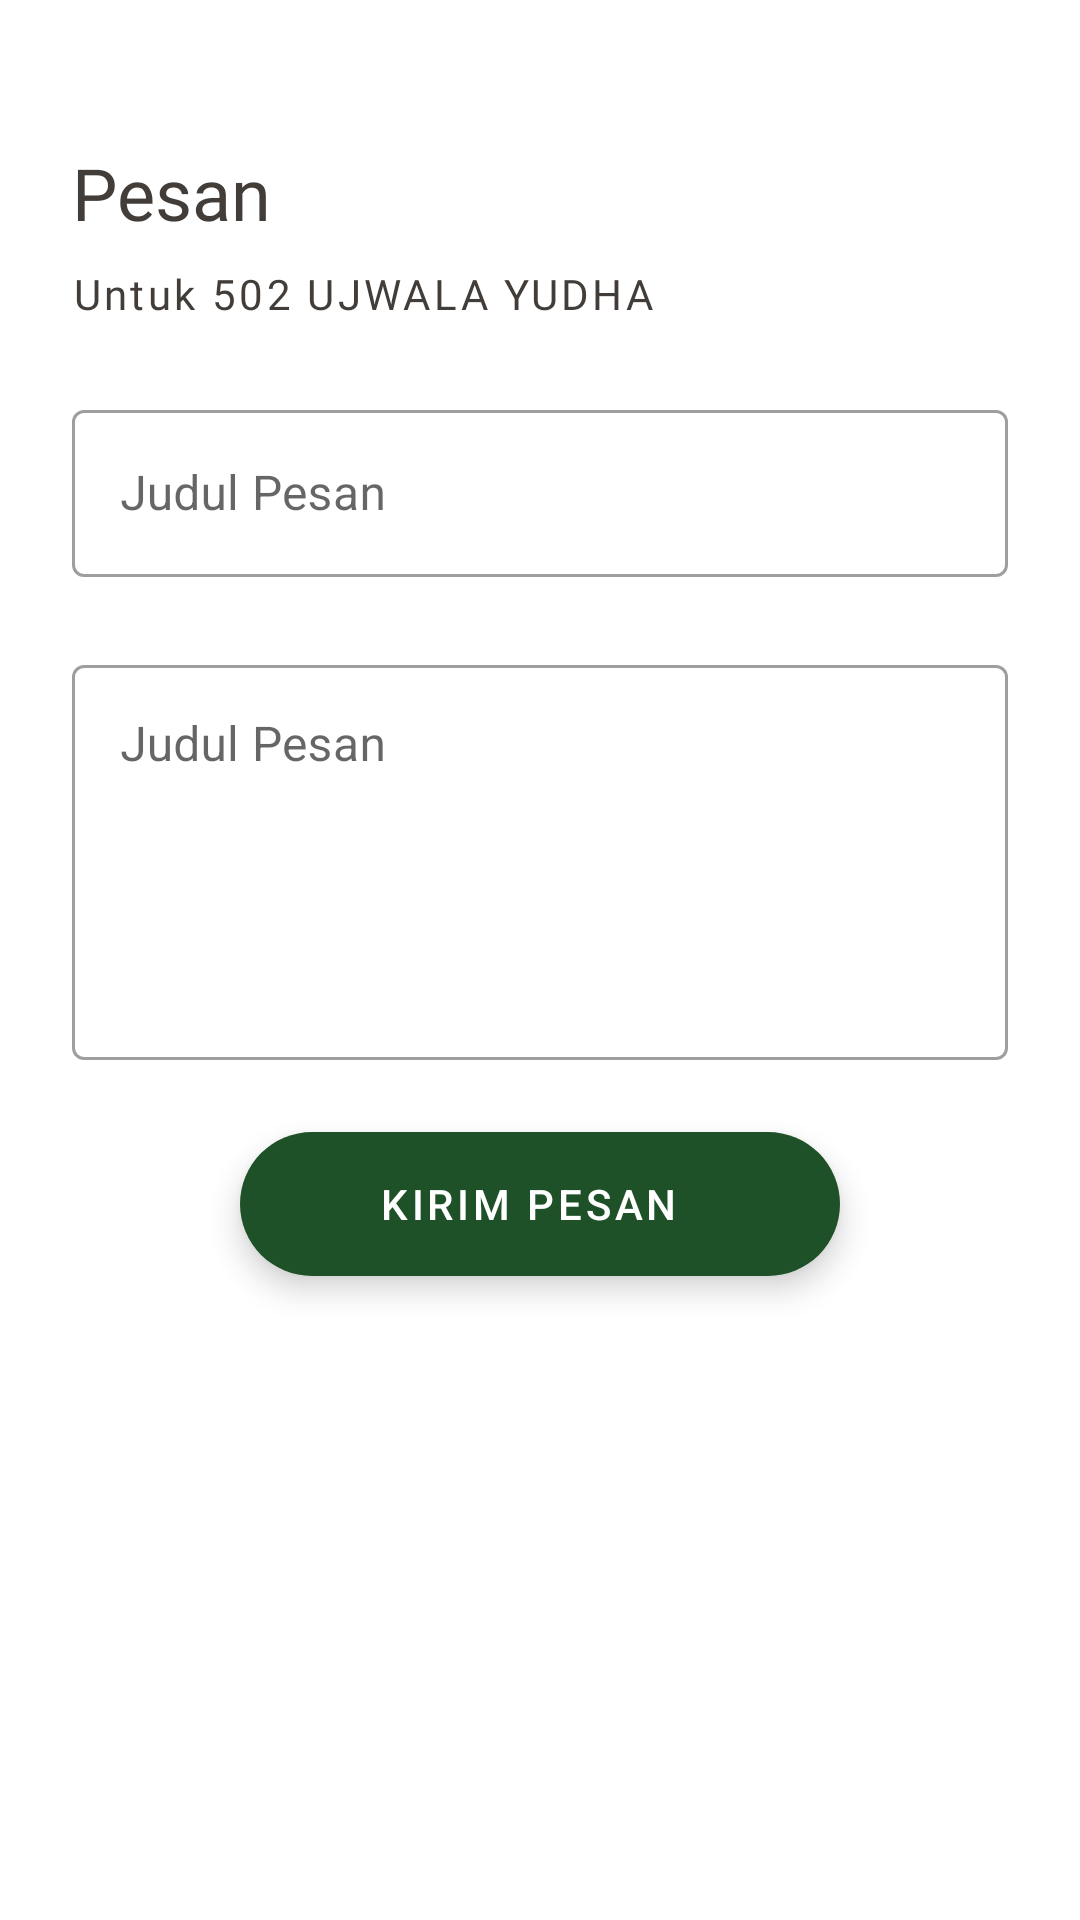

Android layout source for this screen:
<!-- AndroidManifest.xml: application theme Theme.VicadhaReadinessSystem -->
<!-- res/layout/activity_write_message.xml -->
<?xml version="1.0" encoding="utf-8"?>
<RelativeLayout xmlns:android="http://schemas.android.com/apk/res/android"
    xmlns:app="http://schemas.android.com/apk/res-auto"
    xmlns:tools="http://schemas.android.com/tools"
    android:layout_width="match_parent"
    android:layout_height="match_parent"
    tools:context=".activity.WriteMessageActivity">

    <LinearLayout
        android:layout_width="match_parent"
        android:layout_height="match_parent"
        android:orientation="vertical">

        <ImageView
            android:id="@+id/imageLeft"
            android:layout_width="wrap_content"
            android:layout_height="wrap_content"
            android:padding="24dp"
            android:src="@drawable/ic_back" />

        <TextView
            android:layout_width="wrap_content"
            android:layout_height="wrap_content"
            android:layout_marginHorizontal="24dp"
            android:fontFamily="@font/montserrat_bold"
            android:text="@string/inbox"
            android:textColor="@color/brownPrimary"
            android:textSize="24sp" />

        <TextView
            android:id="@+id/textGroupName"
            android:layout_width="wrap_content"
            android:layout_height="wrap_content"
            android:layout_marginHorizontal="24dp"
            android:layout_marginTop="8dp"
            android:fontFamily="@font/montserrat"
            android:letterSpacing="0.08"
            android:text="Untuk 502 UJWALA YUDHA"
            android:textColor="@color/brownPrimary"
            android:textSize="14sp" />

        <com.google.android.material.textfield.TextInputLayout
            style="@style/Widget.MaterialComponents.TextInputLayout.OutlinedBox"
            android:layout_width="match_parent"
            android:layout_height="wrap_content"
            android:layout_margin="24dp"
            android:hint="@string/title">

            <com.google.android.material.textfield.TextInputEditText
                android:id="@+id/inputTitle"
                android:layout_width="match_parent"
                android:layout_height="wrap_content" />

        </com.google.android.material.textfield.TextInputLayout>

        <com.google.android.material.textfield.TextInputLayout
            style="@style/Widget.MaterialComponents.TextInputLayout.OutlinedBox"
            android:layout_width="match_parent"
            android:layout_height="wrap_content"
            android:layout_marginHorizontal="24dp"
            android:hint="@string/title">

            <com.google.android.material.textfield.TextInputEditText
                android:id="@+id/inputMessage"
                android:layout_width="match_parent"
                android:layout_height="wrap_content"
                android:lines="5"
                android:gravity="top"/>

        </com.google.android.material.textfield.TextInputLayout>

        <com.google.android.material.floatingactionbutton.ExtendedFloatingActionButton
            android:id="@+id/exfabSend"
            android:layout_width="200dp"
            android:layout_height="wrap_content"
            android:layout_gravity="center"
            android:layout_margin="24dp"
            android:gravity="center"
            android:text="@string/send_message"
            android:textColor="@color/white"
            app:backgroundTint="@color/greenPrimary" />


    </LinearLayout>

</RelativeLayout>
<!-- resources referenced by this layout -->
<resources>
  <color name="brownPrimary">#423D39</color>
  <color name="greenPrimary">#1E5128</color>
  <color name="white">#FFFFFFFF</color>
  <string name="inbox">Pesan</string>
  <string name="send_message">Kirim Pesan</string>
  <string name="title">Judul Pesan</string>
  <style name="Theme.VicadhaReadinessSystem" parent="Theme.MaterialComponents.DayNight.NoActionBar">
          
          <item name="colorPrimary">@color/greenPrimary</item>
          <item name="colorPrimaryVariant">@color/greenPrimary</item>
          <item name="colorOnPrimary">@color/white</item>
          
          <item name="colorSecondary">@color/teal_200</item>
          <item name="colorSecondaryVariant">@color/teal_700</item>
          <item name="colorOnSecondary">@color/black</item>
          
          <item name="android:statusBarColor" tools:targetApi="l">?attr/colorPrimaryVariant</item>
          
          <item name="bottomSheetDialogTheme">@style/AppBottomSheetDialogTheme</item>
      </style>
  <color name="teal_200">#FF03DAC5</color>
  <color name="teal_700">#FF018786</color>
  <color name="black">#191A19</color>
  <style name="AppBottomSheetDialogTheme" parent="Theme.Design.Light.BottomSheetDialog">
          <item name="bottomSheetStyle">@style/AppModalStyle</item>
      </style>
  <style name="AppModalStyle" parent="Widget.Design.BottomSheet.Modal">
          <item name="android:background">@drawable/top_rounded</item>
      </style>
</resources>
